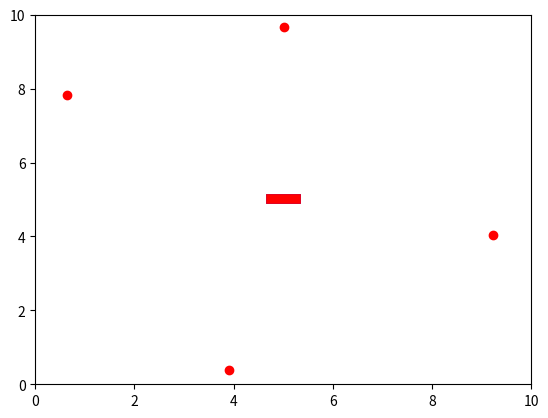

This chart was generated by the following Python code: (Note: this script raises an exception after producing the figure.)
import numpy
import math
import random
import matplotlib.pyplot as plt

class mobileRobot:
	def __init__(self):
		self.sim = plt.axes()
		plt.xlim(0,10) 
		plt.ylim(0,10)
		
		self.a = 0

		self.ans = self.a

		self.t = 0.01
		
		self.v = 2
		self.r = 0
		
		self.x = 5.0
		self.y = 5.0

		self.xns = self.x
		self.yns = self.y
			
		self.l_noise = 0.005
		self.r_noise = 0.005
		self.s_noise = 0.5

		self.lan = numpy.array([[10*random.random(), 10*random.random(), 10*random.random(), 10*random.random()],[10*random.random(), 10*random.random(), 10*random.random(), 10*random.random()]])	
		self.I = numpy.identity(3)
		self.P = numpy.array([[self.r_noise, 0, 0], [0, self.r_noise, 0], [0, 0, self.r_noise]])
		self.K = 0.5

		self.x_mat = numpy.zeros((3, 1))

	def landmarks(self):
		self.sim.scatter(self.lan[0,:], self.lan[1,:], c='r')

	def motion_dynamics(self):
		self.a = self.a + (self.r*self.t) + random.gauss(0.0, self.r_noise)
		self.x = self.x + (self.v*self.t)*math.cos(self.a) + random.gauss(0.0, self.l_noise) 
		self.y = self.y + (self.v*self.t)*math.sin(self.a) + random.gauss(0.0, self.l_noise)
		self.a %= 2*math.pi
		self.x %= 10
		self.y %= 10
		self.x_mat[0, i] = self.x
		self.x_mat[1, i] = self.y
		self.x_mat[2, i] = self.a

	def motion_dynamics_ns(self):
		self.ans = self.ans + (self.r*self.t)
		self.xns = self.xns + (self.v*self.t)*math.cos(self.ans)  
		self.yns = self.yns + (self.v*self.t)*math.sin(self.ans)
		self.ans %= 2*math.pi
		self.xns %= 10
		self.yns %= 10

	def gauss(self, mu, sigma, x):
		return math.exp(-((mu - x) ** 2) / (sigma ** 2) * 2.0) / (math.sqrt(2.0 * math.pi * (sigma ** 2)))

	def sense(self):
		z = []
		for i in range(self.lan.shape[1]):
			d = math.sqrt((self.x - self.lan[0,i])**2 + (self.y - self.lan[1,i])**2) + random.gauss(0.0, self.s_noise)
			z.append(d)
		return z	

	def meas_prob(self, z, x, y):
		prob = 1.0
		for i in range(self.lan.shape[1]):
			d = math.sqrt((x - self.lan[0,i])**2 + (y - self.lan[1,i])**2) 
			prob*=self.gauss(d, self.s_noise, z[i])
		return prob

#	def kalman_processing(self):
#		Z = self.sense()
#		y = Z - (H * self.x_mat)
#		S = H * P * H.transpose() + R
#		K = P * H.transpose() * S.inverse()
#		x = x + (K * y)
#		P = (I - (K * H)) * P
#		x = (F * x) + u
#		P = F * P * F.transpose() 

	def plot_sim(self):
		self.landmarks()
		while True:
			line = self.sim.plot([self.x - 0.25*math.cos(self.a), self.x + 0.25*math.cos(self.a)], [self.y - 0.25*math.sin(self.a), self.y + 0.25*math.sin(self.a)], c='b', linewidth=7.0) 
			line_ns = self.sim.plot([self.xns - 0.25*math.cos(self.ans), self.xns + 0.25*math.cos(self.ans)], [self.yns - 0.25*math.sin(self.ans), self.yns + 0.25*math.sin(self.ans)], c='r', linewidth=7.0)
			self.motion_dynamics_ns()			
			self.motion_dynamics()
			z = self.sense()	
			plt.pause(self.t)
			line[0].remove()
			line_ns[0].remove()
mr = mobileRobot()
mr.plot_sim()
